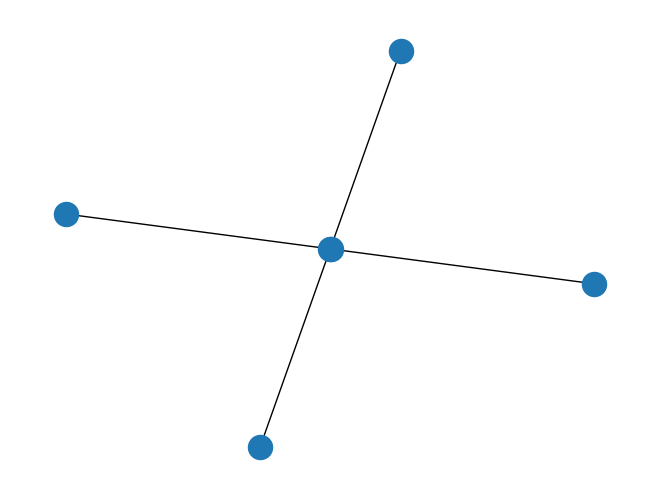

Python code for this plot:
#!/usr/bin/env python3

import matplotlib.pyplot as plt
import networkx as nx

G = nx.Graph()
H = nx.Graph()

G.add_edges_from([(1,2), (1,3)])
G.add_node(1)
G.add_edge(1, 2)

H.add_edges_from([(3,4), (3,6)])
H.add_node(3)
#H.add_node(5)
H.add_edge(3,4)

print(nx.is_isomorphic(G, H))

# Draw test graph.
nx.draw(G)
nx.draw(H)
plt.show()
